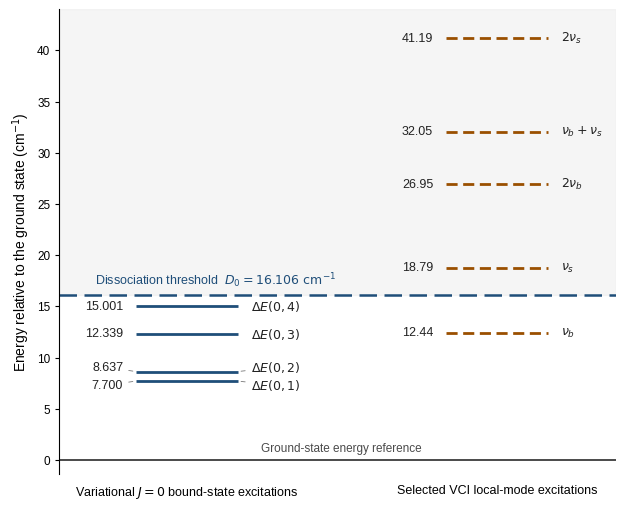

Generate this figure with matplotlib:
#!/usr/bin/env python3
"""Create a publication-ready He-CO2 energy-level diagram."""

from pathlib import Path

import matplotlib as mpl
import matplotlib.pyplot as plt


# Energies in cm^-1 relative to the variational ground state.
D0 = 16.106

BOUND_LEVELS = [
    (7.700, r"$\Delta E(0,1)$"),
    (8.637, r"$\Delta E(0,2)$"),
    (12.339, r"$\Delta E(0,3)$"),
    (15.001, r"$\Delta E(0,4)$"),
]

# Selected local-mode excitation energies from the VCI calculation.
VCI_LEVELS = [
    (12.44, r"$\nu_b$"),
    (18.79, r"$\nu_s$"),
    (26.95, r"$2\nu_b$"),
    (32.05, r"$\nu_b+\nu_s$"),
    (41.19, r"$2\nu_s$"),
]


def draw_level(ax, x, width, energy, color, linestyle, linewidth=2.0):
    ax.hlines(
        energy,
        x - width / 2,
        x + width / 2,
        colors=color,
        linestyles=linestyle,
        linewidth=linewidth,
        zorder=3,
    )


def main():
    mpl.rcParams.update(
        {
            "font.family": "sans-serif",
            "font.sans-serif": ["Liberation Sans", "Arial", "DejaVu Sans"],
            "font.size": 9,
            "axes.labelsize": 10,
            "xtick.labelsize": 9,
            "ytick.labelsize": 8.5,
            "pdf.fonttype": 42,
            "ps.fonttype": 42,
            "svg.fonttype": "none",
        }
    )

    fig, ax = plt.subplots(figsize=(6.7, 5.6))

    bound_x = 0.0
    vci_x = 1.75
    level_width = 0.58
    ymax = 44.0
    xmin = -0.72
    xmax = 2.42

    bound_color = "#1F4E79"
    vci_color = "#9A4F00"
    # Lightly distinguish the region above dissociation.
    ax.axhspan(D0, ymax, color="#D9D9D9", alpha=0.24, zorder=0)
    # Variational bound-state ladder.
    for energy, label in BOUND_LEVELS:
        draw_level(ax, bound_x, level_width, energy, bound_color, "solid")
        # Separate the two closely spaced levels so their labels remain legible.
        label_y = {7.700: 7.30, 8.637: 9.05}.get(energy, energy)
        for x_text, text, align in [
            (bound_x - level_width / 2 - 0.07, f"{energy:.3f}", "right"),
            (bound_x + level_width / 2 + 0.07, label, "left"),
        ]:
            ax.annotate(
                text,
                xy=(bound_x - level_width / 2 if align == "right" else bound_x + level_width / 2, energy),
                xytext=(x_text, label_y),
                textcoords="data",
                ha=align,
                va="center",
                color="#222222",
                arrowprops=(
                    {"arrowstyle": "-", "color": "#777777", "lw": 0.6}
                    if label_y != energy
                    else None
                ),
            )

    # Selected VCI energies. Dashed lines reinforce that these are nominal
    # local-mode excitations rather than variationally bound levels.
    for energy, label in VCI_LEVELS:
        draw_level(ax, vci_x, level_width, energy, vci_color, (0, (4, 2)))
        ax.text(
            vci_x - level_width / 2 - 0.07,
            energy,
            f"{energy:.2f}",
            ha="right",
            va="center",
            color="#222222",
        )
        ax.text(
            vci_x + level_width / 2 + 0.07,
            energy,
            label,
            ha="left",
            va="center",
            color="#222222",
        )

    # Both columns contain excitation energies, so use one common zero-energy
    # reference rather than plotting a ground state in only one column.
    ax.hlines(
        0.0,
        xmin,
        xmax,
        colors="#4A4A4A",
        linestyles="solid",
        linewidth=1.4,
        zorder=2,
    )
    ax.text(
        0.87,
        0.55,
        "Ground-state energy reference",
        ha="center",
        va="bottom",
        color="#4A4A4A",
        fontsize=8.5,
    )

    # Dissociation threshold across both ladders.
    ax.axhline(
        D0,
        color=bound_color,
        linestyle=(0, (7, 3)),
        linewidth=1.8,
        zorder=2,
    )
    ax.text(
        0.16,
        D0 + 0.55,
        rf"Dissociation threshold  $D_0={D0:.3f}\ \mathrm{{cm}}^{{-1}}$",
        ha="center",
        va="bottom",
        color=bound_color,
        fontsize=9,
    )

    ax.set_xlim(xmin, xmax)
    ax.set_ylim(-1.4, ymax)
    ax.set_ylabel(r"Energy relative to the ground state (cm$^{-1}$)")
    ax.set_xticks([bound_x, vci_x])
    ax.set_xticklabels(
        [r"Variational $J=0$ bound-state excitations", "Selected VCI local-mode excitations"]
    )
    ax.tick_params(axis="x", length=0, pad=7)
    ax.set_yticks([0, 5, 10, 15, 20, 25, 30, 35, 40])
    ax.tick_params(axis="y", direction="out", length=3, width=0.8)

    # Quiet publication-style frame.
    ax.spines["top"].set_visible(False)
    ax.spines["right"].set_visible(False)
    ax.spines["bottom"].set_visible(False)
    ax.spines["left"].set_linewidth(0.8)
    ax.grid(False)

    fig.subplots_adjust(left=0.14, right=0.97, top=0.97, bottom=0.14)

    stem = Path("heco2_energy_levels")
    fig.savefig(stem.with_suffix(".pdf"), bbox_inches="tight", pad_inches=0.05)
    fig.savefig(stem.with_suffix(".svg"), bbox_inches="tight", pad_inches=0.05)
    fig.savefig(
        stem.with_suffix(".png"), dpi=600, bbox_inches="tight", pad_inches=0.05
    )
    plt.close(fig)


if __name__ == "__main__":
    main()
